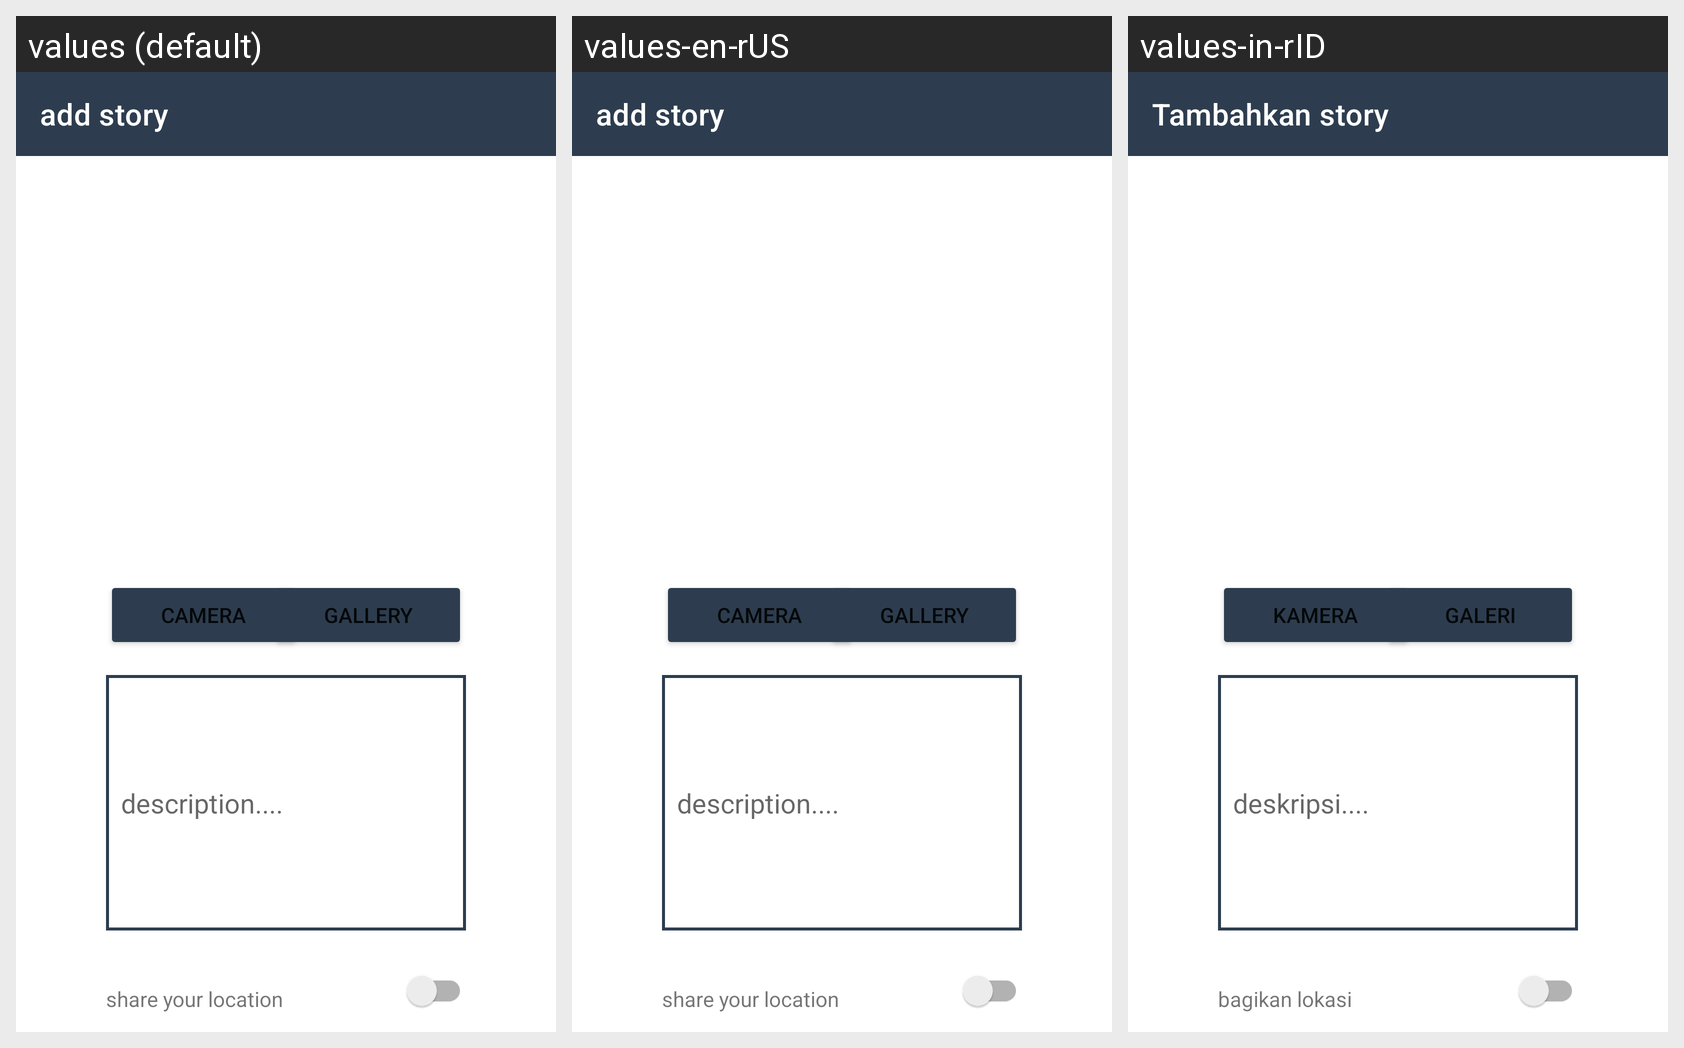

Translations of the strings shown on this Android screen, per locale in the grid:
Android screen res/layout/activity_upload_story.xml rendered under 3 locales, left to right: values (default), values-en-rUS, values-in-rID. Device: Nexus 5 (rendered at 1080×1920; each locale shown at half size, 540×960, under a caption strip naming it); theme Theme.LoginWithAnimation.
Strings drawn on this screen, with the default value and each locale's value (text and hints the layout hard-codes, and strings that could not be matched under every locale, appear in the picture but are not listed):

add_story
  values: add story
  values-en-rUS: add story
  values-in-rID: Tambahkan story

gallery
  values: gallery
  values-en-rUS: gallery
  values-in-rID: galeri

camera
  values: camera
  values-en-rUS: camera
  values-in-rID: kamera

description
  values: description....
  values-en-rUS: description....
  values-in-rID: deskripsi....

share_location
  values: share your location
  values-en-rUS: share your location
  values-in-rID: bagikan lokasi
